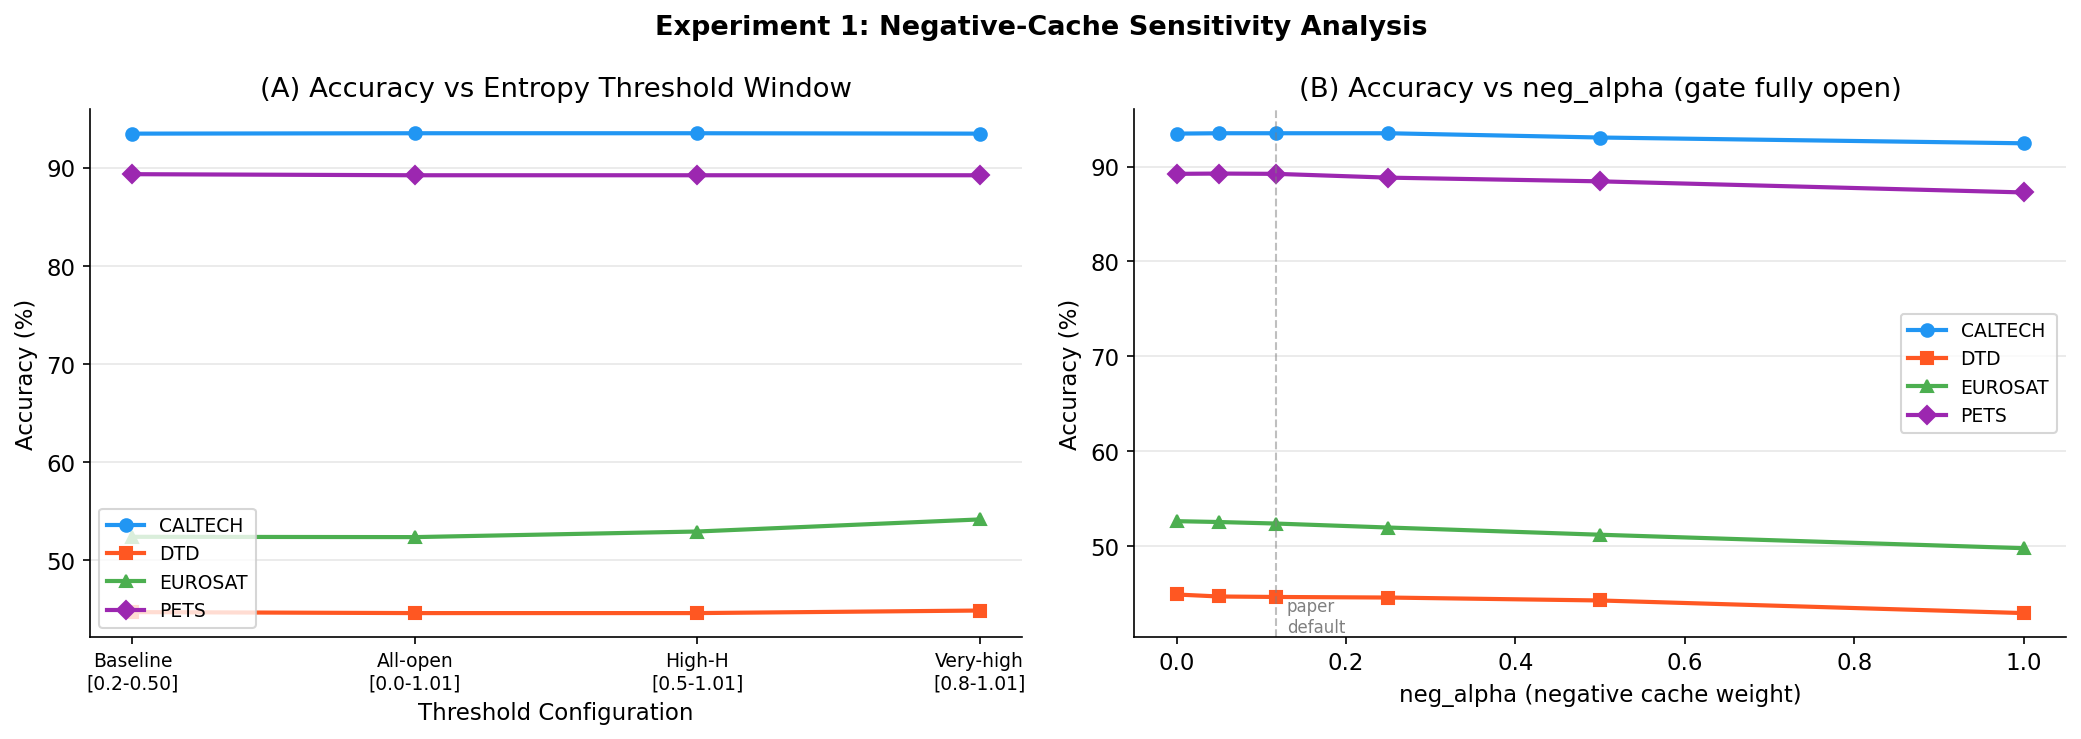

Source data for this figure (header and first rows):
dataset, experiment, config, low_thresh, high_thresh, neg_alpha, neg_cache_used, acc, vs_clip
caltech, thresh, Baseline [0.2-0.50] (paper, 0% fire), 0.2, 0.5, 0.117, 74, 93.47, -0.08
caltech, thresh, All-open  [0.0-1.01] (100% fire), 0.0, 1.01, 0.117, 200, 93.51, -0.04
caltech, thresh, High-H    [0.5-1.01] (100% fire), 0.5, 1.01, 0.117, 7, 93.51, -0.04
caltech, thresh, Very-high [0.8-1.01] (100% fire), 0.8, 1.01, 0.117, 0, 93.47, -0.08
caltech, neg_alpha, neg_alpha=0.0, 0.0, 1.01, 0.0, 200, 93.47, -0.08
caltech, neg_alpha, neg_alpha=0.05, 0.0, 1.01, 0.05, 200, 93.51, -0.04
caltech, neg_alpha, neg_alpha=0.117, 0.0, 1.01, 0.117, 200, 93.51, -0.04
caltech, neg_alpha, neg_alpha=0.25, 0.0, 1.01, 0.25, 200, 93.51, -0.04
caltech, neg_alpha, neg_alpha=0.5, 0.0, 1.01, 0.5, 200, 93.06, -0.49
caltech, neg_alpha, neg_alpha=1.0, 0.0, 1.01, 1.0, 200, 92.45, -1.1
dtd, thresh, Baseline [0.2-0.50] (paper, 0% fire), 0.2, 0.5, 0.117, 85, 44.73, 0.8
dtd, thresh, All-open  [0.0-1.01] (100% fire), 0.0, 1.01, 0.117, 90, 44.63, 0.69
dtd, thresh, High-H    [0.5-1.01] (100% fire), 0.5, 1.01, 0.117, 60, 44.63, 0.69
dtd, thresh, Very-high [0.8-1.01] (100% fire), 0.8, 1.01, 0.117, 0, 44.89, 0.96
dtd, neg_alpha, neg_alpha=0.0, 0.0, 1.01, 0.0, 90, 44.89, 0.96
dtd, neg_alpha, neg_alpha=0.05, 0.0, 1.01, 0.05, 90, 44.68, 0.74
dtd, neg_alpha, neg_alpha=0.117, 0.0, 1.01, 0.117, 90, 44.63, 0.69
dtd, neg_alpha, neg_alpha=0.25, 0.0, 1.01, 0.25, 90, 44.57, 0.64
dtd, neg_alpha, neg_alpha=0.5, 0.0, 1.01, 0.5, 90, 44.26, 0.32
dtd, neg_alpha, neg_alpha=1.0, 0.0, 1.01, 1.0, 90, 42.93, -1.01
eurosat, thresh, Baseline [0.2-0.50] (paper, 0% fire), 0.2, 0.5, 0.117, 20, 52.4, 3.96
eurosat, thresh, All-open  [0.0-1.01] (100% fire), 0.0, 1.01, 0.117, 20, 52.37, 3.94
eurosat, thresh, High-H    [0.5-1.01] (100% fire), 0.5, 1.01, 0.117, 20, 52.94, 4.51
eurosat, thresh, Very-high [0.8-1.01] (100% fire), 0.8, 1.01, 0.117, 17, 54.17, 5.74
eurosat, neg_alpha, neg_alpha=0.0, 0.0, 1.01, 0.0, 20, 52.62, 4.19
eurosat, neg_alpha, neg_alpha=0.05, 0.0, 1.01, 0.05, 20, 52.53, 4.1
eurosat, neg_alpha, neg_alpha=0.117, 0.0, 1.01, 0.117, 20, 52.37, 3.94
eurosat, neg_alpha, neg_alpha=0.25, 0.0, 1.01, 0.25, 20, 51.95, 3.52
eurosat, neg_alpha, neg_alpha=0.5, 0.0, 1.01, 0.5, 20, 51.19, 2.75
eurosat, neg_alpha, neg_alpha=1.0, 0.0, 1.01, 1.0, 20, 49.77, 1.33
pets, thresh, Baseline [0.2-0.50] (paper, 0% fire), 0.2, 0.5, 0.117, 54, 89.34, 0.95
pets, thresh, All-open  [0.0-1.01] (100% fire), 0.0, 1.01, 0.117, 74, 89.23, 0.84
pets, thresh, High-H    [0.5-1.01] (100% fire), 0.5, 1.01, 0.117, 0, 89.23, 0.84
pets, thresh, Very-high [0.8-1.01] (100% fire), 0.8, 1.01, 0.117, 0, 89.23, 0.84
pets, neg_alpha, neg_alpha=0.0, 0.0, 1.01, 0.0, 74, 89.23, 0.84
pets, neg_alpha, neg_alpha=0.05, 0.0, 1.01, 0.05, 74, 89.26, 0.87
pets, neg_alpha, neg_alpha=0.117, 0.0, 1.01, 0.117, 74, 89.23, 0.84
pets, neg_alpha, neg_alpha=0.25, 0.0, 1.01, 0.25, 74, 88.83, 0.44
pets, neg_alpha, neg_alpha=0.5, 0.0, 1.01, 0.5, 74, 88.44, 0.05
pets, neg_alpha, neg_alpha=1.0, 0.0, 1.01, 1.0, 74, 87.27, -1.12
